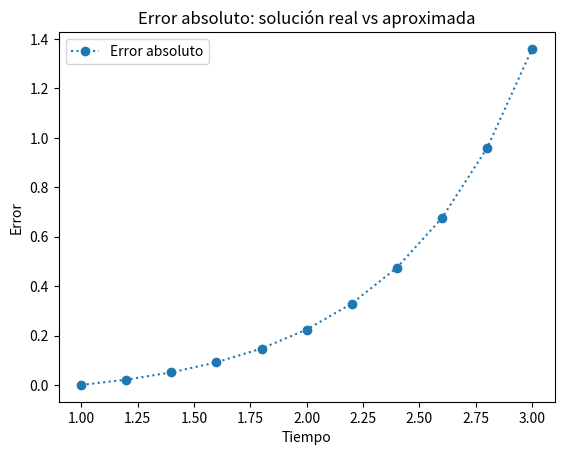

Python code for this plot:
from typing import Callable
import numpy as np
import matplotlib.pyplot as plt

def ODE_euler(
    *,
    a: float,
    b: float,
    f: Callable[[float, float], float],
    y_t0: float,
    N: int,
) -> tuple[list[float], list[float], float]:
    
    h = (b - a) / N #Se debe ajustar N para que h = 0.1
    t = a
    ts = [t]
    ys = [y_t0]

    for _ in range(N):
        y = ys[-1]
        y += h * f(t, y)
        ys.append(y)
        t += h
        ts.append(t)
    return ys, ts, h

f = lambda t, y: 1 + y/t + (y/t)**2
y_t0 = 0

a = 1
b = 3

ys,ts, h = ODE_euler(a=a, b=b, y_t0=y_t0, f=f, N=10)
print(ys)


# Solución real de la ecuación diferencial
# (No es parte del ejercicio pero la pongo para tener una idea)
# Parámetros del problema
h=0.2
n = int((b - a) / h) + 1 #numero de pasos

def solucion_real(t):
    return t * np.tan(np.log(t))
t_values = np.linspace(a, b, n)
y_values = np.zeros(n)

# Calculamos la solución real en los puntos t_values
sol_real = solucion_real(t_values)



# Calcular error

def calcular_error(sol_real: np.ndarray, sol_aprox: np.ndarray) -> np.ndarray:
    return np.abs(sol_real - sol_aprox)
error = calcular_error(sol_real, ys)
print("Error:", error)


# Gráfica del error
#plt.subplot(1, 1, 1)
plt.plot(ts, error, marker="o", linestyle=":", label="Error absoluto")
plt.xlabel("Tiempo")
plt.ylabel("Error")
plt.title("Error absoluto: solución real vs aproximada")
plt.legend()

plt.show()
